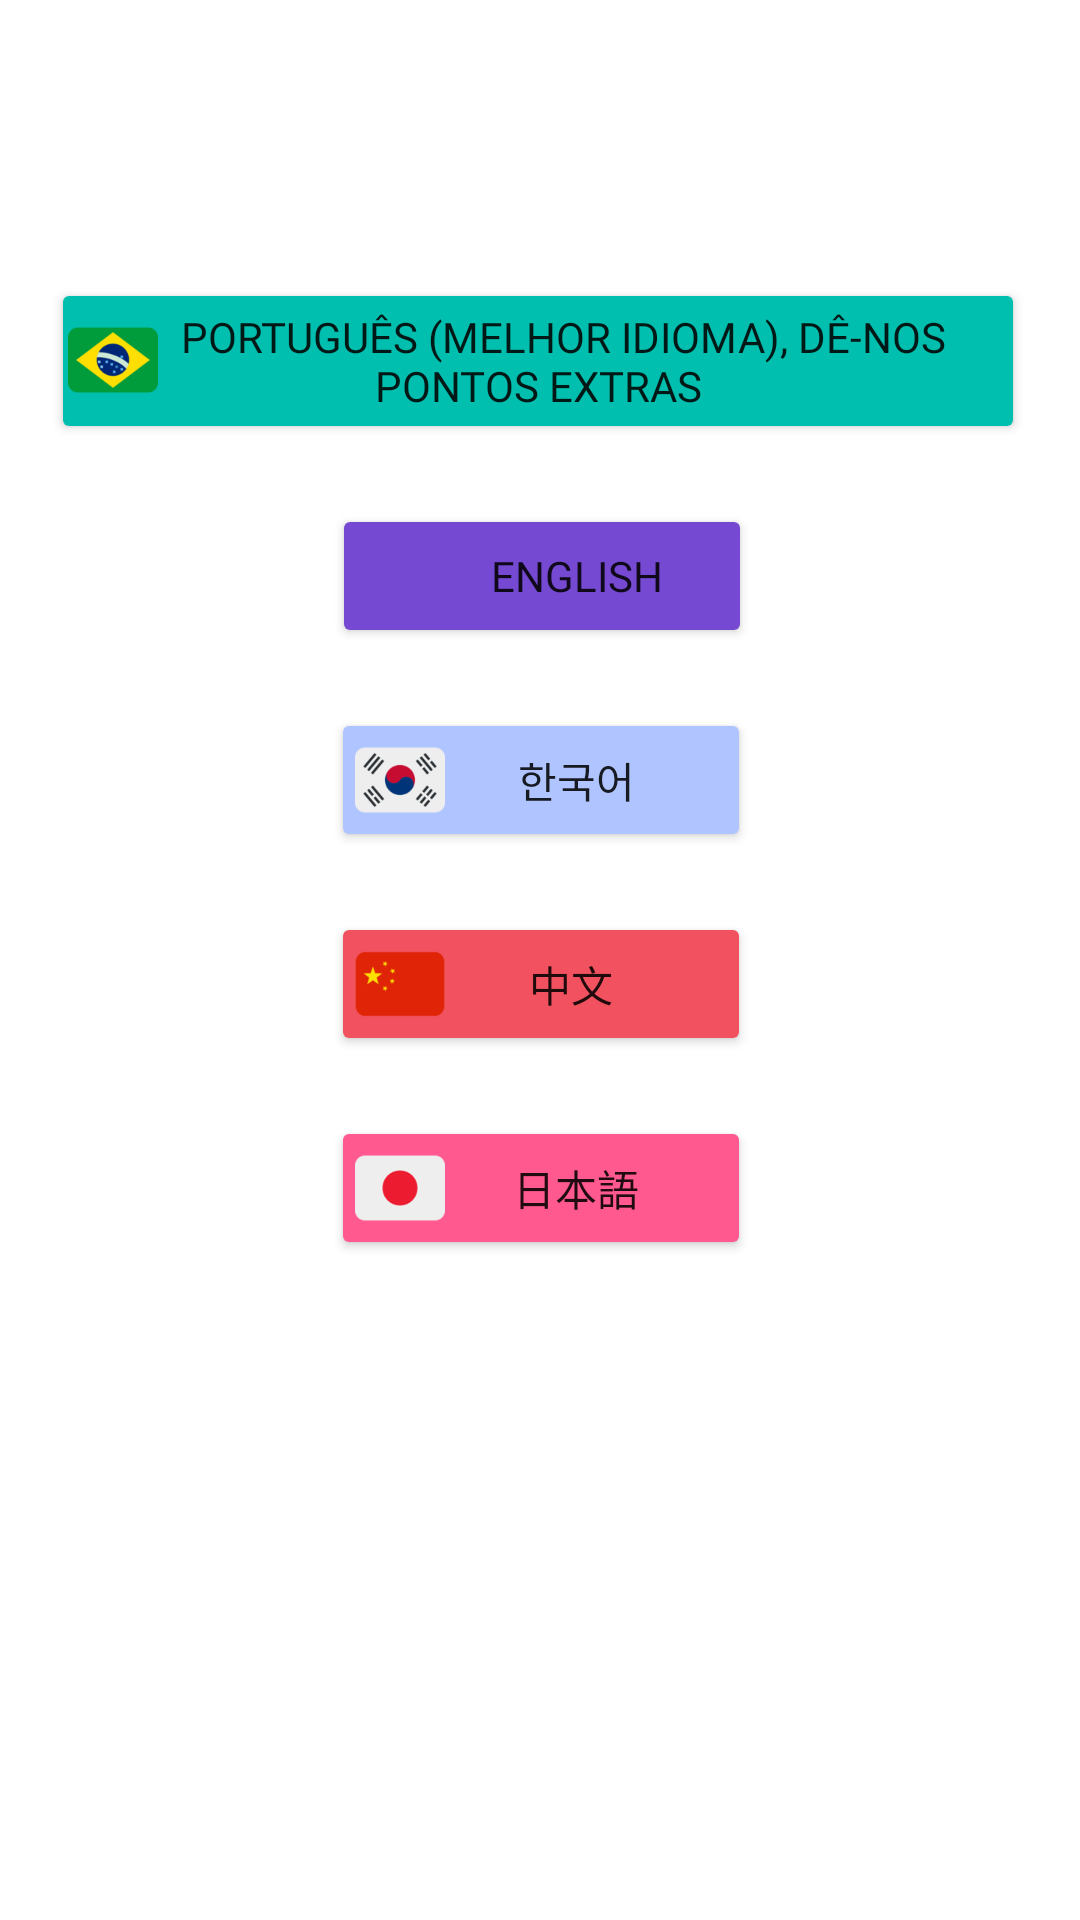

This screen was rendered from an Android layout file. Write that file and the resources it references.
<!-- AndroidManifest.xml: application theme Theme.MyEducationalApp -->
<!-- res/layout/fragment_language.xml -->
<?xml version="1.0" encoding="utf-8"?>
<androidx.constraintlayout.widget.ConstraintLayout xmlns:android="http://schemas.android.com/apk/res/android"
    xmlns:app="http://schemas.android.com/apk/res-auto"
    xmlns:tools="http://schemas.android.com/tools"


    android:id="@+id/coordinatorLayout"
    android:layout_width="match_parent"
    android:layout_height="match_parent"
    tools:visibility="visible">

    <androidx.constraintlayout.widget.ConstraintLayout
        android:layout_width="325dp"
        android:layout_height="500dp"
        android:layout_marginStart="1dp"
        android:layout_marginTop="1dp"
        android:layout_marginEnd="1dp"
        android:layout_marginBottom="1dp"
        app:layout_constraintBottom_toBottomOf="parent"
        app:layout_constraintEnd_toEndOf="parent"
        app:layout_constraintStart_toStartOf="parent"
        app:layout_constraintTop_toTopOf="parent"
        tools:context=".Localization.LanguageFragment">

        <View
            android:id="@+id/brazil_flag"
            android:layout_width="30dp"
            android:layout_height="30dp"
            android:layout_marginStart="6dp"
            android:layout_marginBottom="33dp"
            android:elevation="8dp"
            android:background="@drawable/brazil"
            app:layout_constraintBottom_toTopOf="@+id/buttonEn"
            app:layout_constraintStart_toStartOf="@id/buttonPo" />

        <View
            android:id="@+id/uk_flag"
            android:layout_width="30dp"
            android:layout_height="30dp"
            android:layout_marginStart="8dp"
            android:layout_marginBottom="29dp"
            android:background="@drawable/uk"
            android:elevation="8dp"
            app:layout_constraintBottom_toTopOf="@+id/buttonKr"
            app:layout_constraintStart_toStartOf="@+id/buttonEn" />

        <View
            android:id="@+id/korea_flag"
            android:layout_width="30dp"
            android:layout_height="30dp"
            android:layout_marginStart="8dp"
            android:layout_marginBottom="29dp"
            android:background="@drawable/korea"
            android:elevation="8dp"
            app:layout_constraintBottom_toTopOf="@+id/buttonCh"
            app:layout_constraintStart_toStartOf="@+id/buttonKr" />

        <View
            android:id="@+id/china_flag"
            android:layout_width="30dp"
            android:layout_height="30dp"
            android:layout_marginStart="8dp"
            android:layout_marginBottom="29dp"
            android:background="@drawable/china"
            android:elevation="8dp"
            app:layout_constraintBottom_toTopOf="@+id/buttonJa"
            app:layout_constraintStart_toStartOf="@+id/buttonCh" />

        <View
            android:id="@+id/japan_flag"
            android:layout_width="30dp"
            android:layout_height="30dp"
            android:layout_marginStart="8dp"
            android:layout_marginBottom="9dp"
            android:background="@drawable/japan"
            android:elevation="8dp"
            app:layout_constraintBottom_toBottomOf="@+id/buttonJa"
            app:layout_constraintStart_toStartOf="@+id/buttonJa" />

        <Button
            android:id="@+id/buttonJa"
            android:layout_width="140dp"
            android:layout_height="wrap_content"
            android:layout_marginStart="1dp"
            android:layout_marginEnd="1dp"
            android:layout_marginBottom="150dp"
            android:backgroundTint="#FFFF598F"
            android:fontFamily="@font/ibm_plex_sans_bold"
            android:text="       日本語"
            app:layout_constraintBottom_toBottomOf="parent"
            app:layout_constraintEnd_toEndOf="parent"
            app:layout_constraintStart_toStartOf="parent" />

        <Button
            android:id="@+id/buttonCh"
            android:layout_width="140dp"
            android:layout_height="wrap_content"
            android:layout_marginStart="1dp"
            android:layout_marginEnd="1dp"
            android:layout_marginBottom="20dp"
            android:backgroundTint="#FFF25260"
            android:fontFamily="@font/ibm_plex_sans_bold"
            android:text="      中文"
            app:layout_constraintBottom_toTopOf="@+id/buttonJa"
            app:layout_constraintEnd_toEndOf="parent"
            app:layout_constraintStart_toStartOf="parent" />

        <Button
            android:id="@+id/buttonKr"
            android:layout_width="140dp"
            android:layout_height="wrap_content"
            android:layout_marginStart="1dp"
            android:layout_marginEnd="1dp"
            android:layout_marginBottom="20dp"
            android:backgroundTint="#FFB0C5FF"
            android:fontFamily="@font/ibm_plex_sans_bold"
            android:text="       한국어"
            app:layout_constraintBottom_toTopOf="@+id/buttonCh"
            app:layout_constraintEnd_toEndOf="parent"
            app:layout_constraintStart_toStartOf="parent" />

        <Button
            android:id="@+id/buttonEn"
            android:layout_width="140dp"
            android:layout_height="wrap_content"
            android:layout_marginStart="1dp"
            android:layout_marginEnd="1dp"
            android:layout_marginBottom="20dp"
            android:backgroundTint="#FF7549D2"
            android:fontFamily="@font/ibm_plex_sans_bold"
            android:text="       English"
            app:layout_constraintBottom_toTopOf="@+id/buttonKr"
            app:layout_constraintEnd_toEndOf="parent"
            app:layout_constraintHorizontal_bias="0.502"
            app:layout_constraintStart_toStartOf="parent" />

        <Button
            android:id="@+id/buttonPo"
            android:layout_width="wrap_content"
            android:layout_height="wrap_content"
            android:layout_marginStart="1dp"
            android:layout_marginEnd="1dp"
            android:layout_marginBottom="20dp"
            android:backgroundTint="#FF00BFAF"
            android:fontFamily="@font/ibm_plex_sans_bold"
            android:text="     Português (melhor idioma), dê-nos pontos extras"
            app:layout_constraintBottom_toTopOf="@+id/buttonEn"
            app:layout_constraintEnd_toEndOf="parent"
            app:layout_constraintHorizontal_bias="1.0"
            app:layout_constraintStart_toStartOf="parent" />

    </androidx.constraintlayout.widget.ConstraintLayout>


</androidx.constraintlayout.widget.ConstraintLayout>
<!-- resources referenced by this layout -->
<resources>
  <!-- drawable brazil: png bitmap (drawable, 4895 bytes) -->
  <!-- drawable china: png bitmap (drawable, 1825 bytes) -->
  <!-- drawable japan: png bitmap (drawable, 1641 bytes) -->
  <!-- drawable korea: png bitmap (drawable, 5951 bytes) -->
  <style name="Theme.MyEducationalApp" parent="Theme.MaterialComponents.DayNight.NoActionBar">
          
          <item name="colorPrimary">@color/purple_500</item>
          <item name="colorPrimaryVariant">@color/purple_700</item>
          <item name="colorOnPrimary">@color/white</item>
          
          <item name="colorSecondary">@color/teal_200</item>
          <item name="colorSecondaryVariant">@color/teal_700</item>
          <item name="colorOnSecondary">@color/black</item>
          
          <item name="android:statusBarColor">?attr/colorPrimaryVariant</item>
          
  
      </style>
  <color name="purple_500">#FF6200EE</color>
  <color name="purple_700">#FF3700B3</color>
  <color name="white">#FFFFFFFF</color>
  <color name="teal_200">#FF03DAC5</color>
  <color name="teal_700">#FF018786</color>
  <color name="black">#FF000000</color>
</resources>
